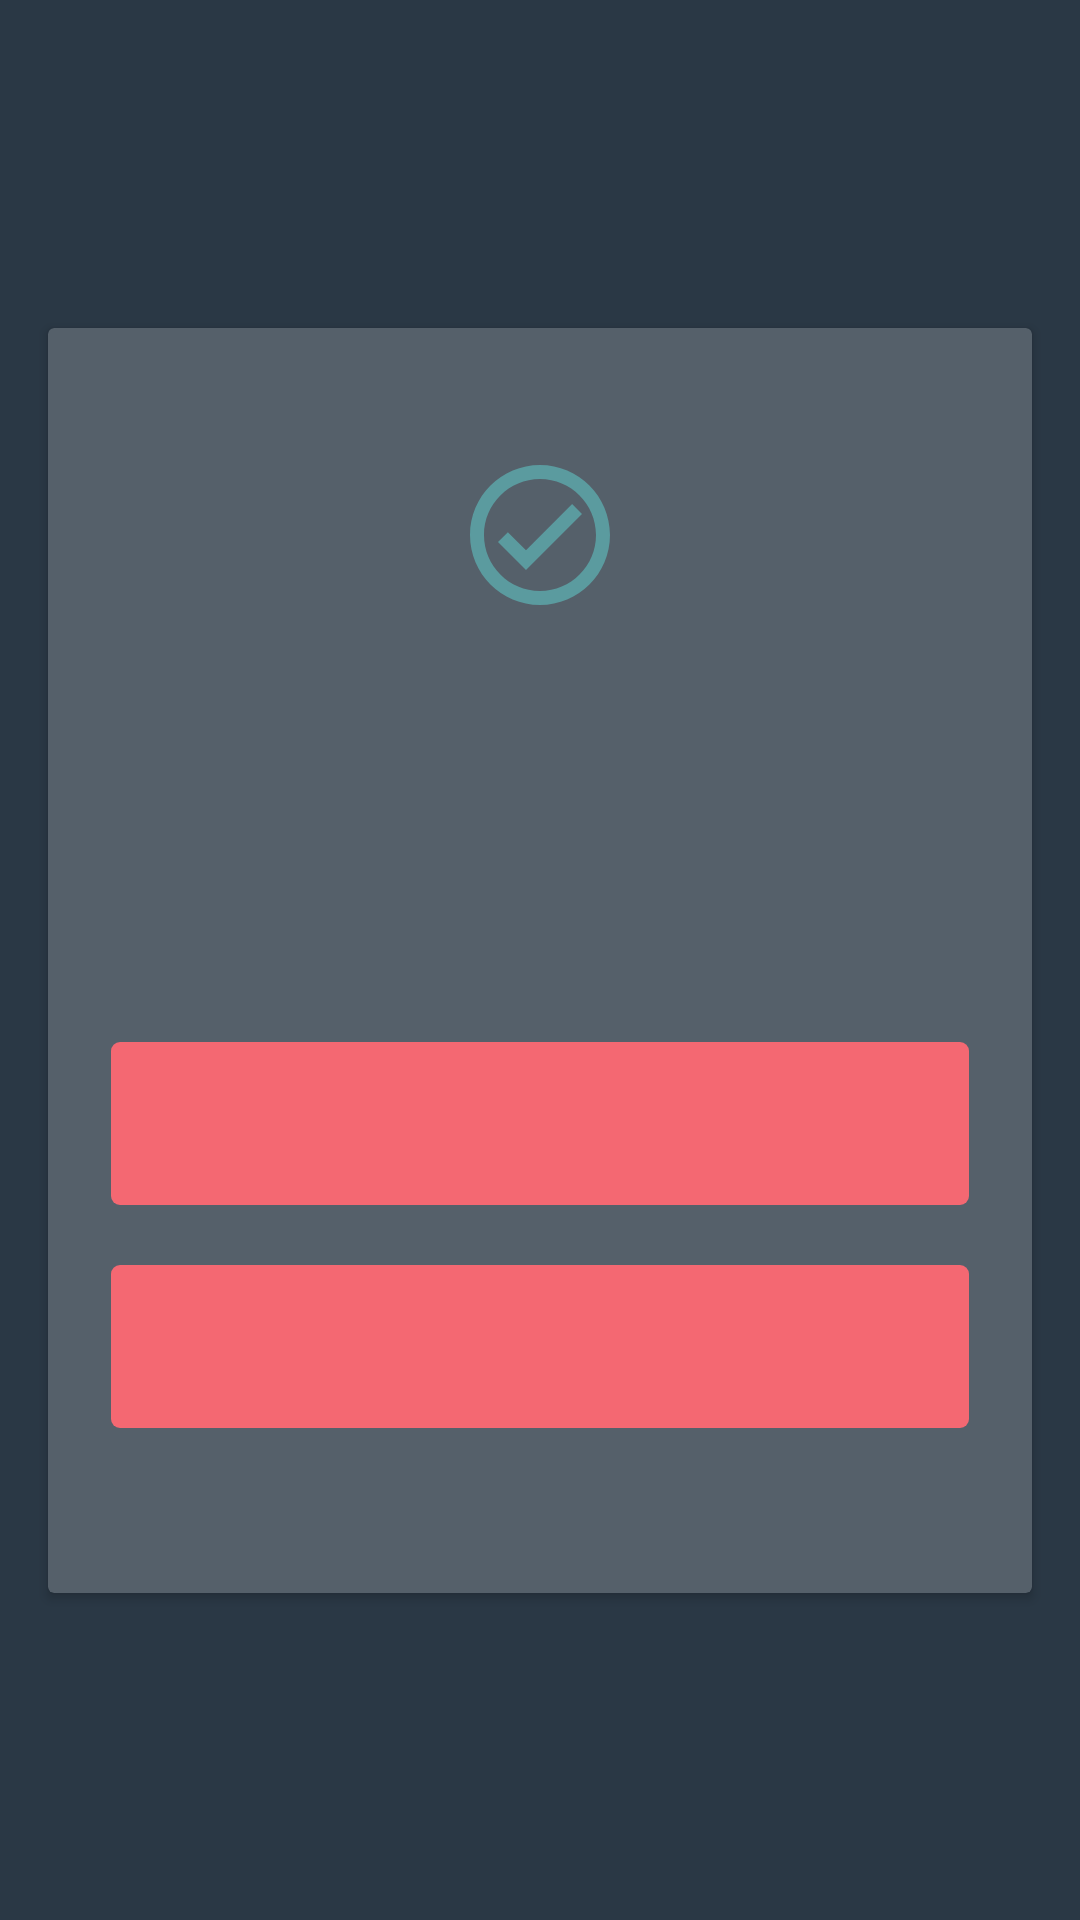

Layout XML and referenced resources for this Android screen:
<!-- AndroidManifest.xml: application theme AppTheme -->
<!-- res/layout/dialog_success.xml -->
<?xml version="1.0" encoding="utf-8"?>
<androidx.constraintlayout.widget.ConstraintLayout xmlns:android="http://schemas.android.com/apk/res/android"
    xmlns:app="http://schemas.android.com/apk/res-auto"
    android:layout_width="match_parent"
    xmlns:card_view="http://schemas.android.com/tools"
    android:layout_height="match_parent">

    <androidx.cardview.widget.CardView
        android:layout_width="match_parent"
        card_view:cardCornerRadius="6dp"
        card_view:cardElevation="0dp"
        app:cardBackgroundColor="@color/buttomBarColor"
        android:layout_margin="@dimen/activity_horizontal_margin"
        android:layout_height="wrap_content"
        app:layout_constraintBottom_toBottomOf="parent"
        app:layout_constraintEnd_toEndOf="parent"
        app:layout_constraintStart_toStartOf="parent"
        app:layout_constraintTop_toTopOf="parent">

        <androidx.constraintlayout.widget.ConstraintLayout
            android:layout_width="match_parent"
            android:layout_height="wrap_content"
            android:layout_gravity="center"
            android:background="@color/buttomBarColor"
            android:orientation="vertical"
            android:layout_margin="5dp"
            app:layout_constraintBottom_toBottomOf="parent"
            app:layout_constraintEnd_toEndOf="parent"
            app:layout_constraintStart_toStartOf="parent"
            app:layout_constraintTop_toTopOf="parent">

            <ImageView
                android:id="@+id/dialogIcon"
                android:layout_width="wrap_content"
                android:layout_height="wrap_content"
                android:layout_marginTop="40dp"
                app:layout_constraintEnd_toEndOf="parent"
                app:layout_constraintStart_toStartOf="parent"
                app:layout_constraintTop_toTopOf="parent"
                app:srcCompat="@drawable/ic_dialog_success" />

            <TextView
                android:id="@+id/textHeader"
                android:layout_width="wrap_content"
                android:layout_height="wrap_content"
                android:layout_marginStart="24dp"
                android:layout_marginEnd="24dp"
                android:text="TextView"
                android:visibility="gone"
                android:textColor="@color/textColorMain"
                android:textSize="18sp"
                app:layout_constraintBottom_toBottomOf="@+id/dialogIcon"
                app:layout_constraintEnd_toEndOf="parent"
                app:layout_constraintStart_toStartOf="parent"
                app:layout_constraintTop_toTopOf="@+id/dialogIcon" />

            <TextView
                android:id="@+id/dialogText"
                android:layout_width="0dp"
                android:layout_height="wrap_content"
                android:layout_marginTop="27dp"
                android:minHeight="100dp"
                android:paddingStart="16dp"
                android:paddingEnd="16dp"
                android:textAlignment="center"
                android:textColor="@android:color/white"
                android:textSize="16dp"
                app:layout_constraintEnd_toEndOf="parent"
                app:layout_constraintStart_toStartOf="parent"
                app:layout_constraintTop_toBottomOf="@+id/dialogIcon" />

            <LinearLayout
                android:layout_width="match_parent"
                android:layout_height="wrap_content"
                android:layout_marginStart="@dimen/activity_horizontal_margin"
                android:layout_marginEnd="@dimen/activity_horizontal_margin"
                android:layout_marginTop="18dp"
                android:layout_marginBottom="50dp"
                android:gravity="center"
                android:orientation="vertical"
                app:layout_constraintBottom_toBottomOf="parent"
                app:layout_constraintTop_toBottomOf="@+id/dialogText">

                <TextView
                    android:id="@+id/buttonFirst"
                    style="@style/RedBtn"
                    android:layout_width="match_parent"
                    android:layout_height="wrap_content"
                    android:layout_gravity="center" />

                <TextView
                    android:id="@+id/buttonSecond"
                    style="@style/RedBtn"
                    android:layout_width="match_parent"
                    android:layout_height="wrap_content"
                    android:layout_gravity="center"
                    android:layout_marginTop="20dp" />
            </LinearLayout>

        </androidx.constraintlayout.widget.ConstraintLayout>

    </androidx.cardview.widget.CardView>


</androidx.constraintlayout.widget.ConstraintLayout>
<!-- resources referenced by this layout -->
<resources>
  <color name="buttomBarColor">#55606A</color>
  <color name="textColorMain">#FFFFFFFF</color>
  <dimen name="activity_horizontal_margin">16dp</dimen>
  <!-- drawable ic_dialog_success (drawable) -->
  <vector xmlns:android="http://schemas.android.com/apk/res/android"
      android:width="48dp"
      android:height="48dp"
      android:viewportWidth="48"
      android:viewportHeight="48">
    <path
        android:pathData="M23.9994,0.6667C11.1193,0.6667 0.666,11.1201 0.666,24.0001C0.666,36.8801 11.1193,47.3334 23.9994,47.3334C36.8794,47.3334 47.3327,36.8801 47.3327,24.0001C47.3327,11.1201 36.8794,0.6667 23.9994,0.6667ZM23.9993,42.6667C13.7093,42.6667 5.3327,34.2901 5.3327,24.0001C5.3327,13.7101 13.7093,5.3334 23.9993,5.3334C34.2893,5.3334 42.666,13.7101 42.666,24.0001C42.666,34.2901 34.2893,42.6667 23.9993,42.6667ZM19.3327,29.0635L34.7094,13.6869L37.9994,17.0002L19.3327,35.6669L9.9994,26.3335L13.2894,23.0435L19.3327,29.0635Z"
        android:fillColor="#5B9B9F"
        android:fillType="evenOdd"/>
  </vector>
  <style name="RedBtn" parent="LargeTextRegular">
          <item name="android:padding">15dp</item>
          <item name="android:textAlignment">center</item>
          <item name="android:textAllCaps">false</item>
          <item name="android:background">@drawable/red_btn</item>
      </style>
  <style name="AppTheme" parent="Theme.AppCompat.Light.NoActionBar">
          
          <item name="colorPrimary">@color/colorPrimary</item>
          <item name="colorPrimaryDark">@color/colorPrimaryDark</item>
          <item name="colorAccent">@color/colorAccent</item>
          <item name="android:statusBarColor">@color/colorPrimary</item>
          <item name="android:windowBackground">@color/colorPrimary</item>
          <item name="android:textColorHint">@color/colorText</item>
          <item name="colorControlNormal">@color/colorText</item>
          <item name="colorControlActivated">@color/colorText</item>
          <item name="colorControlHighlight">@color/colorText</item>
          <item name="android:editTextColor">@color/colorText</item>
          <item name="android:textColor">@color/colorText</item>
          <item name="android:actionMenuTextColor">@android:color/black</item>
      </style>
  <style name="LargeTextRegular">
          <item name="android:textColor">@color/textColorMain</item>
          <item name="android:textSize">18sp</item>
      </style>
  <!-- drawable red_btn (drawable) -->
  <?xml version="1.0" encoding="utf-8"?>
  <shape xmlns:android="http://schemas.android.com/apk/res/android"
      android:shape="rectangle">
  
      <corners android:radius="3dp"/>
      <solid android:color="@color/colorAccentRed"/>
  
  </shape>
  <color name="colorPrimary">#2A3845</color>
  <color name="colorPrimaryDark">#2A3845</color>
  <color name="colorAccent">#5B9B9F</color>
  <color name="colorText">#AAAFB5</color>
  <color name="colorAccentRed">#F46872</color>
</resources>
